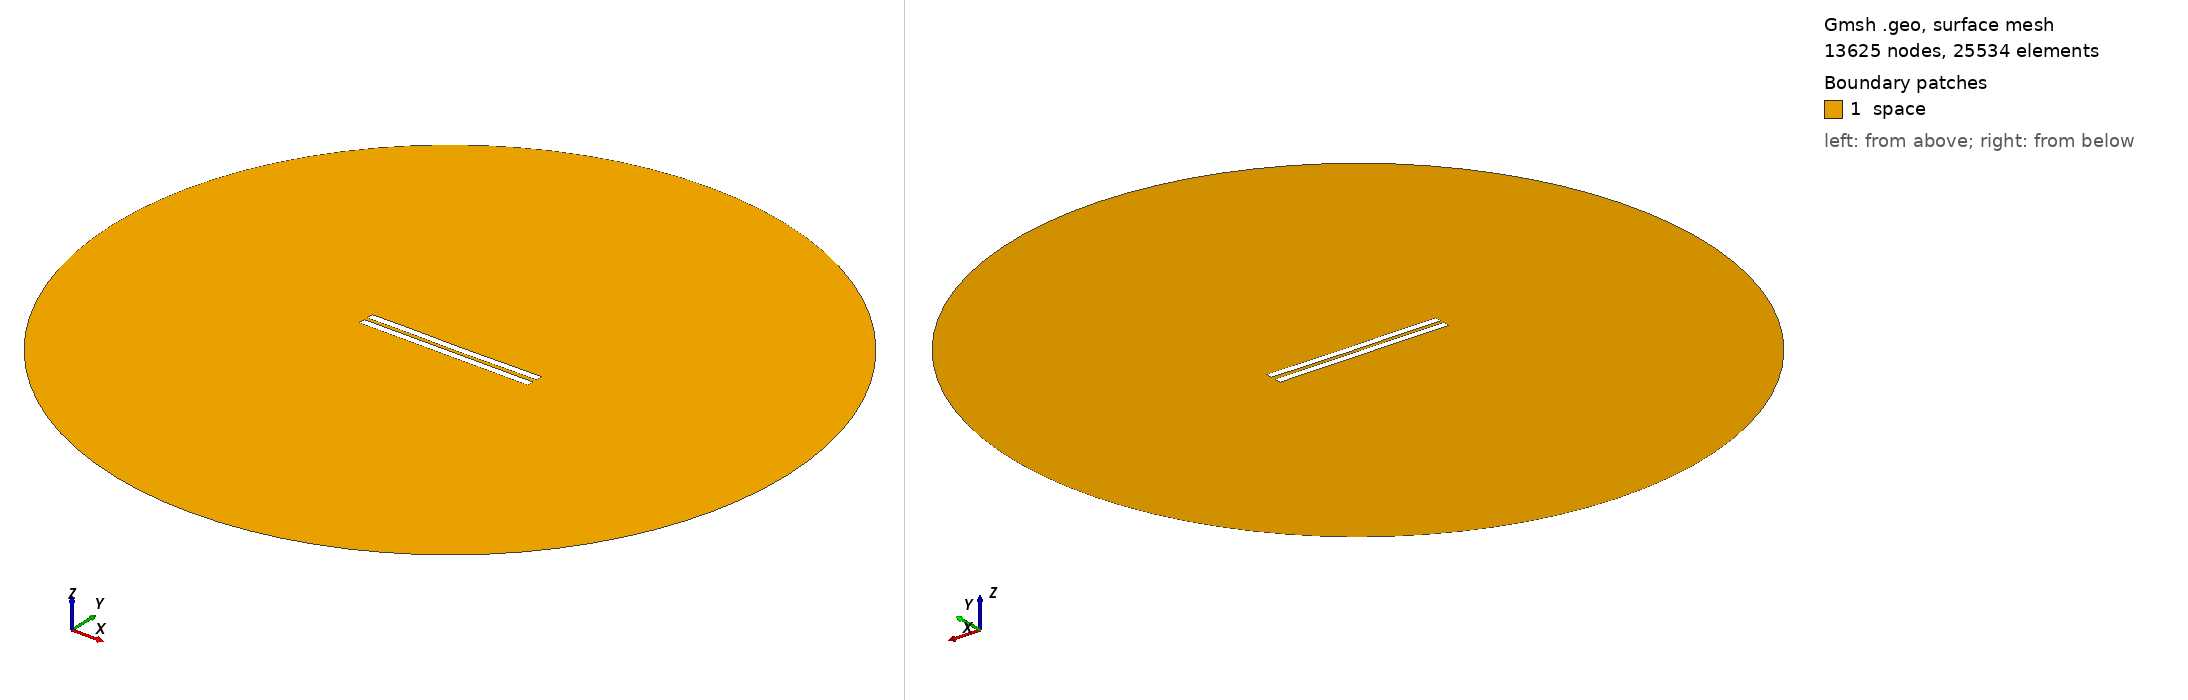

Gmsh geometry script, surface-meshed: 13625 nodes, 25534 surface elements. Boundary patches (legend numbers): 1 space. Left view from above one corner, right view from below the opposite corner. Legend entries are the model's physical surfaces. The drawing asked Gmsh for element sizes between 1% and 20% of the model's largest extent; the script's own settings can give other sizes.

=== 2419.geo (drawn) ===
//---------------------------------------
// Geometry kernel
//---------------------------------------

SetFactory("OpenCASCADE");



//---------------------------------------
// Parameters of the geometry
//---------------------------------------

// Overetch of the upper plate
overetch = 0.0;

// Distance between the plates
distance = 2.25;

// Discretization over the x axis (for the deformation)
nx = 50; 

// Length of the plate
L = 100 - overetch; 

// Number of modes
n = 4; 

// 1st mode coefficient
coeff(1) = 0.15;
beta(1) = 0.596864 * 3.1415926535 / L;

// 2nd mode coefficient
coeff(2) = -0.075;
beta(2) = 1.49418 * 3.1415926535 / L;

// 3rd mode coefficient
coeff(3) = 0.07499999999999998;
beta(3) = 2.50025 * 3.1415926535 / L;

// 4th mode coefficient
coeff(4) = 0.07499999999999998;
beta(4) = 3.49999 * 3.1415926535 / L;



//---------------------------------------
// Upper plate (deformed rectangle)
//---------------------------------------

// Coordiantes of the upper plate
xmin = -50;
xmax = 50 - overetch;

// Height of the upper plate
yheight = 4 - 2 * overetch;

// Indexes of the points
UpperID[] = {};
LowerID[] = {};
LeftID[] = {};
RightID[] = {};

// Point index
p = 1;

// Horizontal edges
For i In {1:nx}
    x = xmin + (i-1)*(xmax - xmin)/(nx-1);

    y_bottom = distance / 2 + overetch;
    For j In {1:n}
        C = (Cosh(beta(j)*L) + Cos(beta(j)*L)) / (Sinh(beta(j)*L) + Sin(beta(j)*L));
        y_bottom  = y_bottom + coeff(j) * (Cosh(beta(j)*(x+50)) - Cos(beta(j)*(x+50)) - C * (Sinh(beta(j)*(x+50)) - Sin(beta(j)*(x+50))));
    EndFor

    y_top = y_bottom + yheight;

    Point(p) = {x, y_top, 0, 1.0};
    UpperID[i] = p;
    p = p + 1;

    Point(p) = {x, y_bottom, 0, 1.0};
    LowerID[i] = p;
    p = p + 1;
EndFor

// Create point lists
UpperPts[] = {}; LowerPts[] = {};
For i In {1:nx}
  UpperPts[] += {UpperID[i]};
  LowerPts[] += {LowerID[i]};
EndFor

// Build splines
Spline(1) = {UpperPts[]};
Spline(2) = {LowerPts[]};
Line(3) = {LowerPts[nx-1], UpperPts[nx-1]};
Line(4) = {LowerPts[0], UpperPts[0]};

// Build the plane surface
Curve Loop(1) = {2, 3, -1, -4};
Plane Surface(1) = {1};



//---------------------------------------
// Lower plate (rectangle)
//---------------------------------------

// Vertices
Point(1001) = {-50, -1, 0, 1.0};
Point(1002) = { 50, -1, 0, 1.0};
Point(1003) = { 50,  -5, 0, 1.0};
Point(1004) = {-50,  -5, 0, 1.0};

// Edges
Line(5) = {1001, 1002};
Line(6) = {1002, 1003};
Line(7) = {1003, 1004};
Line(8) = {1004, 1001};

// Plane surface
Line Loop(2) = {5, 6, 7, 8};
Plane Surface(2) = {2}; 



//---------------------------------------
// Outer (fictious) boundary
//---------------------------------------

// Points
Point(1005) = {0, 0, 0};       // Center
Point(1006) = {200, 0, 0};     // Start point
Point(1007) = {0, 200, 0};     // 90 degrees
Point(1008) = {-200, 0, 0};    // 180 degrees
Point(1009) = {0, -200, 0};    // 270 degrees

// Circle arcs (each needs start, center, end)
Circle(9) = {1006, 1005, 1007};
Circle(10) = {1007, 1005, 1008};
Circle(11) = {1008, 1005, 1009};
Circle(12) = {1009, 1005, 1006};

// Plane surface for the entire domain
Curve Loop(3) = {9, 10, 11, 12};
Surface(3) = {3};

// Subtract the plates from the whole domain to obtain the actual domain where we want to solve the equations
BooleanDifference{ Surface{3}; Delete; }{ Surface{1}; Surface{2}; Delete; }




//---------------------------------------
// Transfinite Lines/Curves
//---------------------------------------

// Set the number of points on the boundaries
r = 7;

// Plates
Transfinite Curve {1, 2} = 50*r Using Progression 1;
Transfinite Curve {3, 4} = 2*r Using Progression 1;
Transfinite Line {5, 7} = 50*r Using Progression 1;
Transfinite Line {6, 8} = 2*r Using Progression 1;

// Outer boundary
Transfinite Line {9, 10, 11, 12} = 20 Using Progression 1;



//---------------------------------------
// Physical groups
//---------------------------------------                

// Physical curves (boundaries)
Physical Line("force_segment", 10) = {2};
Physical Line("upper_plate", 11) = {1, 3, 4};
Physical Line("lower_plate", 12) = {5, 6, 7, 8};
Physical Line("boundary", 20) = {9, 10, 11, 12};

// Physical Surfaces
Physical Surface("space", 30) = {3};



//---------------------------------------
// 6. Generate the Mesh
//---------------------------------------

// 2D mesh generation
Mesh 2;
